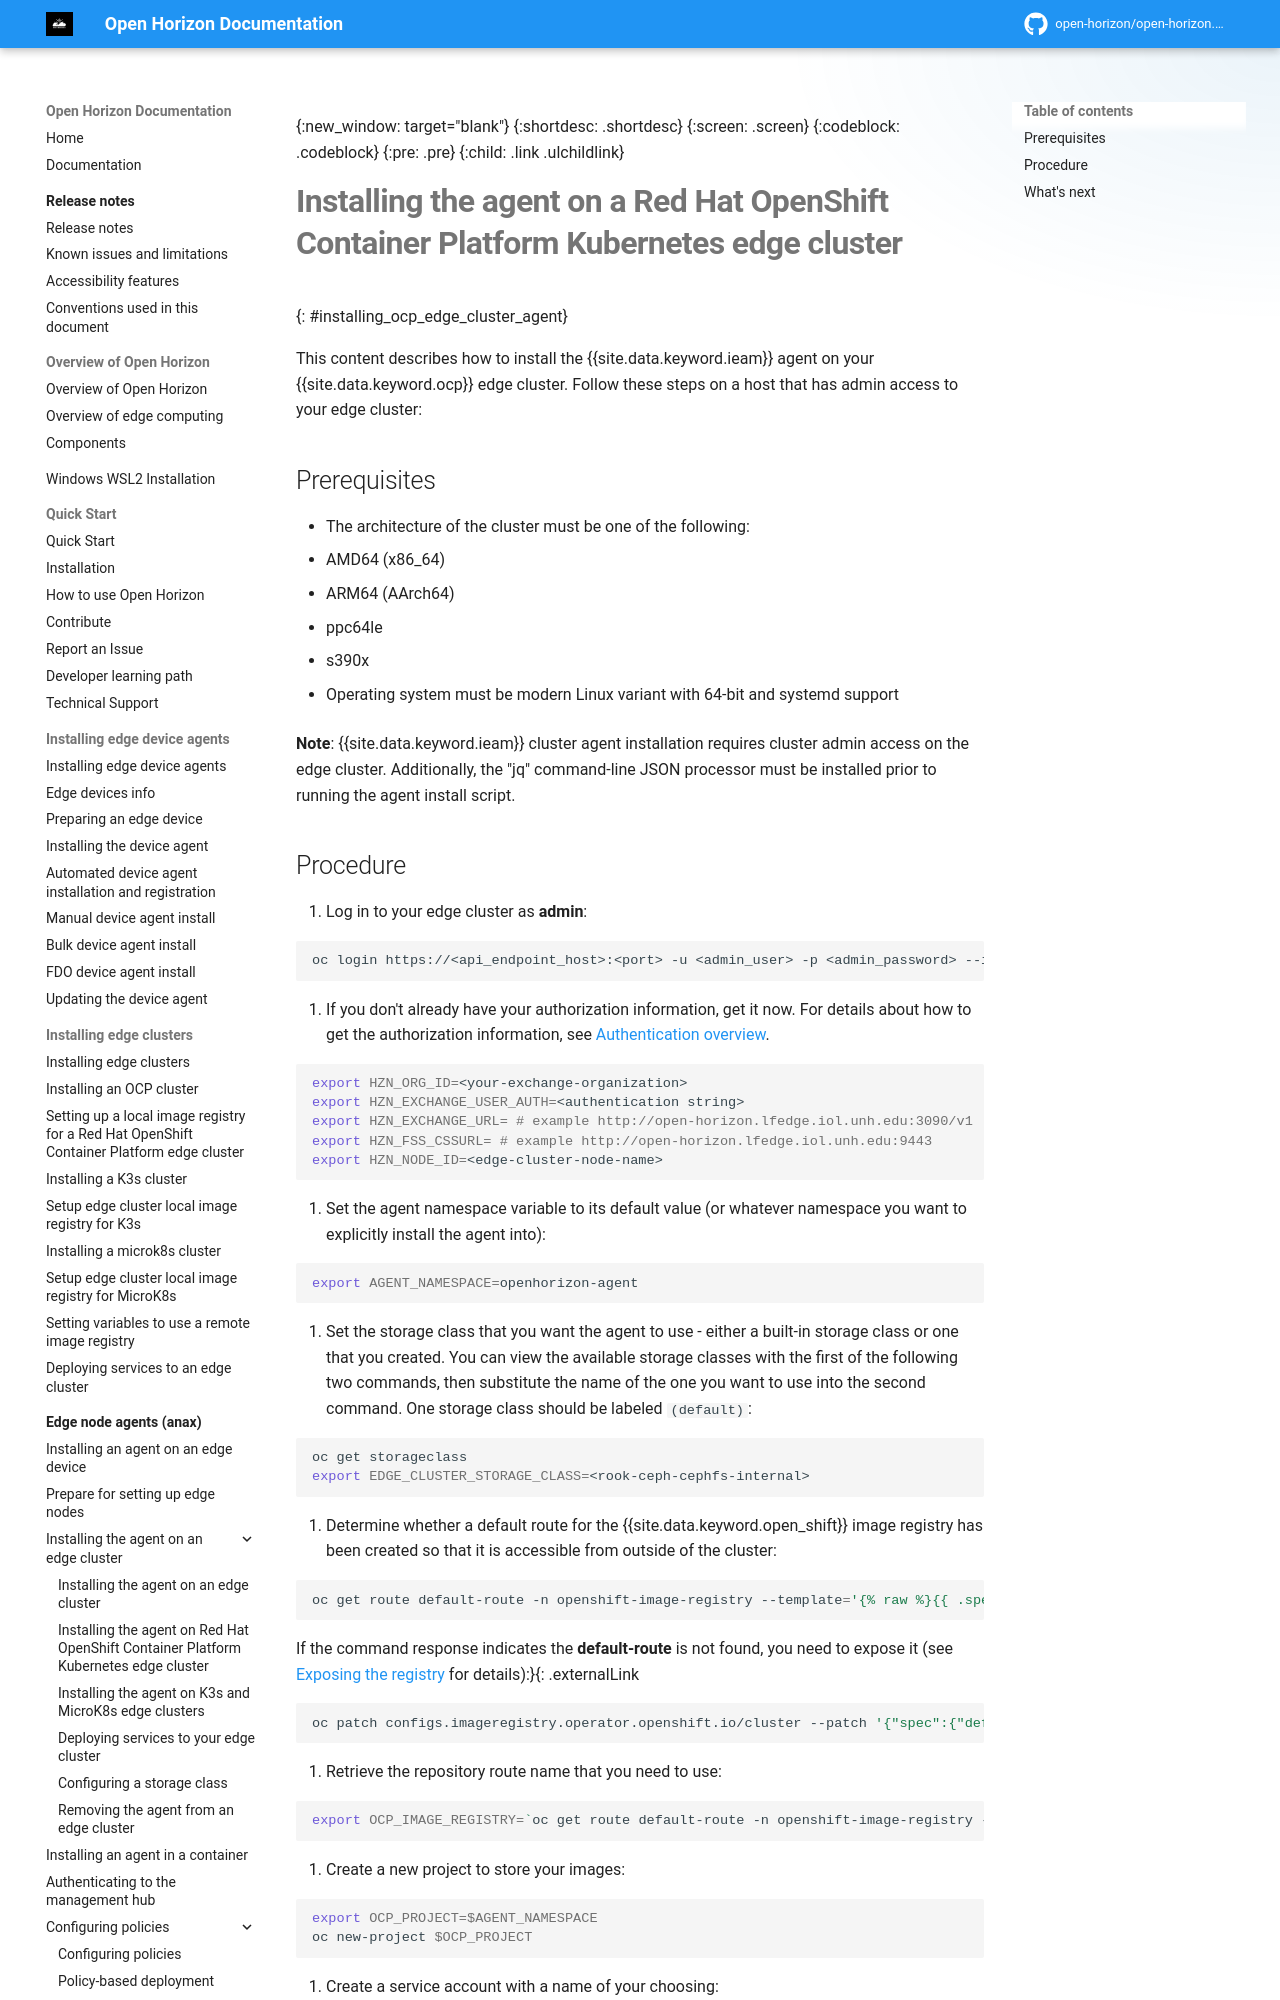

repository: open-horizon/open-horizon.github.io · page: anax/installing_ocp_edge_cluster_agent/index.html · generator: mkdocs

---
copyright: Contributors to the Open Horizon project
years: 2022 - 2026
title: Installing the agent on Red Hat OpenShift Container Platform Kubernetes edge cluster
description: Documentation for installing the agent on OpenShift edge clusters
lastupdated: 2026-08-21
nav_order: 1
parent: Installing the agent on an edge cluster
grand_parent: Edge node agents (anax)
has_children: false
has_toc: false
---

{:new_window: target="blank"}
{:shortdesc: .shortdesc}
{:screen: .screen}
{:codeblock: .codeblock}
{:pre: .pre}
{:child: .link .ulchildlink}
{:childlinks: .ullinks}

# Installing the agent on a Red Hat OpenShift Container Platform Kubernetes edge cluster
{: #installing_ocp_edge_cluster_agent}

This content describes how to install the {{site.data.keyword.ieam}} agent on your {{site.data.keyword.ocp}} edge cluster. Follow these steps on a host that has admin access to your edge cluster:
{:shortdesc}

## Prerequisites

* The architecture of the cluster must be one of the following:
  - AMD64 (x86_64)
  - ARM64 (AArch64)
  - ppc64le
  - s390x

* Operating system must be modern Linux variant with 64-bit and systemd support

**Note**: {{site.data.keyword.ieam}} cluster agent installation requires cluster admin access on the edge cluster. Additionally, the "jq" command-line JSON processor must be installed prior to running the agent install script.
